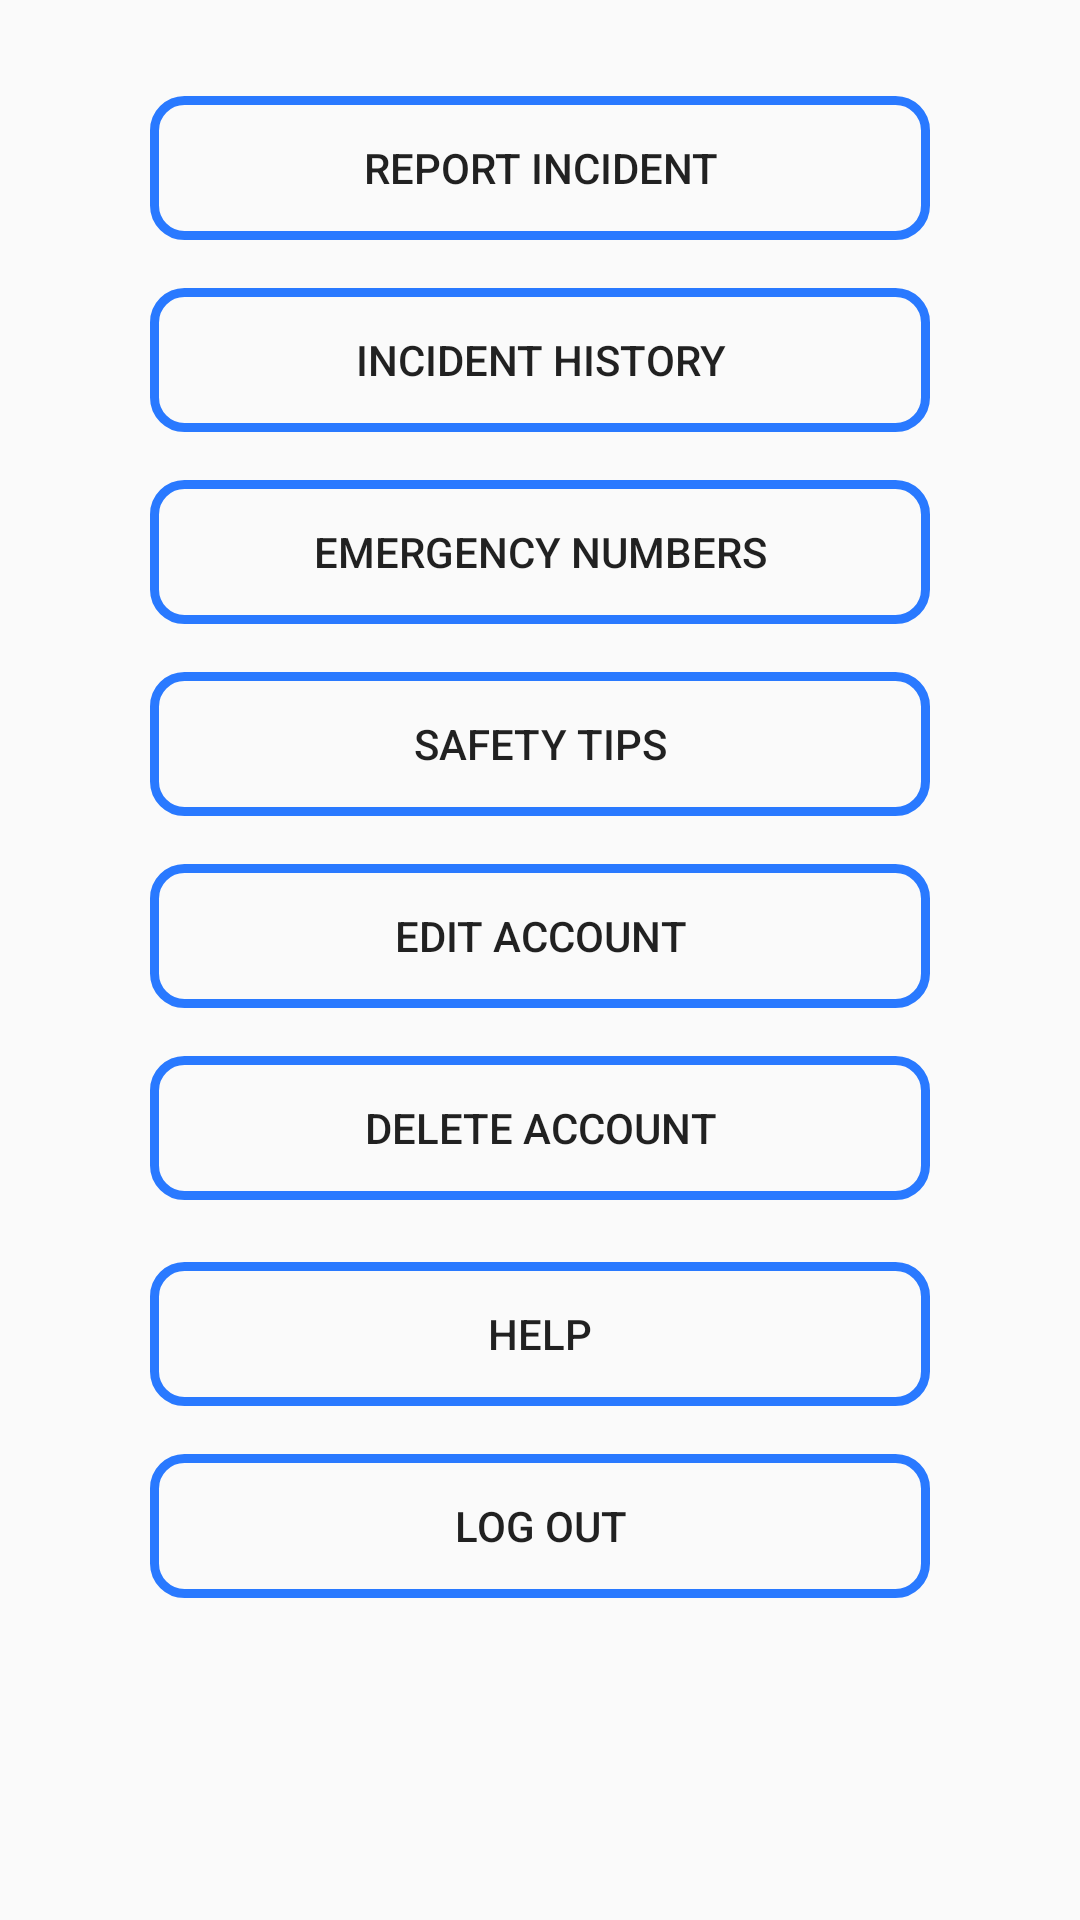

Layout XML and referenced resources for this Android screen:
<!-- AndroidManifest.xml: activity theme AppTheme -->
<!-- res/layout/activity_home.xml -->
<?xml version="1.0" encoding="utf-8"?>
<ScrollView
    xmlns:android="http://schemas.android.com/apk/res/android"
    xmlns:app="http://schemas.android.com/apk/res-auto"
    xmlns:tools="http://schemas.android.com/tools"
    android:layout_height="match_parent"
    android:layout_width="match_parent">

    <android.support.constraint.ConstraintLayout
        android:id="@+id/root_layout"
        android:layout_width="match_parent"
        android:layout_height="wrap_content"
        app:layout_behavior="@string/appbar_scrolling_view_behavior"
        tools:context=".Activities.HomeActivity">

        <Button
            android:id="@+id/report_incident"
            android:layout_width="match_parent"
            android:layout_height="wrap_content"
            android:layout_marginBottom="16dp"
            android:layout_marginEnd="50dp"
            android:layout_marginStart="50dp"
            android:layout_marginTop="32dp"
            android:background = "@drawable/ripple_rounded_color"
            android:text="Report Incident"

            android:onClick="buttonClicked"
            app:layout_constraintBottom_toBottomOf="parent"
            app:layout_constraintEnd_toEndOf="parent"
            app:layout_constraintHorizontal_bias="1.0"
            app:layout_constraintStart_toStartOf="parent"
            app:layout_constraintTop_toTopOf="parent"
            app:layout_constraintVertical_bias="0.0" />

        <Button
            android:id="@+id/incident_history"
            android:layout_width="match_parent"
            android:layout_height="wrap_content"
            android:layout_marginBottom="8dp"
            android:layout_marginEnd="50dp"
            android:layout_marginStart="50dp"
            android:layout_marginTop="16dp"
            android:background="@drawable/ripple_rounded_color"
            android:text="Incident History"
            android:onClick="buttonClicked"
            app:layout_constraintBottom_toBottomOf="parent"
            app:layout_constraintEnd_toEndOf="parent"
            app:layout_constraintHorizontal_bias="1.0"
            app:layout_constraintStart_toStartOf="parent"
            app:layout_constraintTop_toBottomOf="@+id/report_incident"
            app:layout_constraintVertical_bias="0.0" />

        <Button
            android:id="@+id/emergency_num"
            android:layout_width="match_parent"
            android:layout_height="wrap_content"
            android:layout_marginBottom="8dp"
            android:layout_marginEnd="50dp"
            android:layout_marginStart="50dp"
            android:layout_marginTop="16dp"
            android:background="@drawable/ripple_rounded_color"
            android:text="Emergency Numbers"
            android:onClick="buttonClicked"
            app:layout_constraintBottom_toBottomOf="parent"
            app:layout_constraintEnd_toEndOf="parent"
            app:layout_constraintHorizontal_bias="1.0"
            app:layout_constraintStart_toStartOf="parent"
            app:layout_constraintTop_toBottomOf="@+id/incident_history"
            app:layout_constraintVertical_bias="0.0" />

        <Button
            android:id="@+id/safety_tips"
            android:layout_width="match_parent"
            android:layout_height="wrap_content"
            android:layout_marginBottom="8dp"
            android:layout_marginEnd="50dp"
            android:layout_marginStart="50dp"
            android:layout_marginTop="16dp"
            android:background="@drawable/ripple_rounded_color"
            android:text="Safety Tips"
            android:onClick="buttonClicked"
            app:layout_constraintBottom_toBottomOf="parent"
            app:layout_constraintEnd_toEndOf="parent"
            app:layout_constraintHorizontal_bias="0.0"
            app:layout_constraintStart_toStartOf="parent"
            app:layout_constraintTop_toBottomOf="@+id/emergency_num"
            app:layout_constraintVertical_bias="0.0" />

        <Button
            android:id="@+id/edit_account"
            android:layout_width="match_parent"
            android:layout_height="wrap_content"
            android:layout_marginEnd="50dp"
            android:layout_marginStart="50dp"
            android:layout_marginTop="16dp"
            android:background="@drawable/ripple_rounded_color"
            android:text="Edit Account"
            android:onClick="buttonClicked"
            app:layout_constraintEnd_toEndOf="parent"
            app:layout_constraintStart_toStartOf="parent"
            app:layout_constraintTop_toBottomOf="@+id/safety_tips" />

        <Button
            android:id="@+id/delete_account"
            android:layout_width="match_parent"
            android:layout_height="wrap_content"
            android:layout_marginEnd="50dp"
            android:layout_marginStart="50dp"
            android:layout_marginTop="16dp"
            android:background="@drawable/ripple_rounded_color"
            android:text="Delete Account"
            android:onClick="buttonClicked"
            app:layout_constraintEnd_toEndOf="parent"
            app:layout_constraintStart_toStartOf="parent"
            app:layout_constraintTop_toBottomOf="@+id/edit_account" />

        <Button
            android:id="@+id/help"
            android:layout_width="match_parent"
            android:layout_height="wrap_content"
            android:layout_marginBottom="8dp"
            android:layout_marginEnd="50dp"
            android:layout_marginStart="50dp"
            android:layout_marginTop="16dp"
            android:background="@drawable/ripple_rounded_color"
            android:text="Help"
            android:onClick="buttonClicked"
            app:layout_constraintBottom_toBottomOf="parent"
            app:layout_constraintEnd_toEndOf="parent"
            app:layout_constraintHorizontal_bias="0.0"
            app:layout_constraintStart_toStartOf="parent"
            app:layout_constraintTop_toBottomOf="@+id/delete_account"
            app:layout_constraintVertical_bias="0.069" />

        <Button
            android:id="@+id/log_out"
            android:layout_width="0dp"
            android:layout_height="wrap_content"
            android:layout_marginBottom="8dp"
            android:layout_marginEnd="50dp"
            android:layout_marginStart="50dp"
            android:layout_marginTop="16dp"
            android:text="Log Out"
            android:onClick="buttonClicked"
            android:background="@drawable/ripple_rounded_color"
            app:layout_constraintBottom_toBottomOf="parent"
            app:layout_constraintEnd_toEndOf="parent"
            app:layout_constraintHorizontal_bias="0.498"
            app:layout_constraintStart_toStartOf="parent"
            app:layout_constraintTop_toBottomOf="@+id/help"
            app:layout_constraintVertical_bias="0.276" />


    </android.support.constraint.ConstraintLayout>
</ScrollView>
<!-- resources referenced by this layout -->
<resources>
  <!-- drawable ripple_rounded_color (drawable-v24) -->
  <?xml version="1.0" encoding="utf-8"?>
  <ripple xmlns:android="http://schemas.android.com/apk/res/android"
      xmlns:tools="http://schemas.android.com/tools"
      android:color="@color/colorPrimary"
      tools:targetApi="lollipop">
      <item android:drawable="@drawable/rounded_corners"/>
  
      <item android:id="@android:id/mask">
          <shape android:shape="rectangle">
              <corners android:radius="10dp"/>
              <solid android:color="@color/colorPrimaryLight" />
          </shape>
  
          <color android:color="@color/colorPrimary"/>
  
      </item>
  </ripple>
  <style name="AppTheme" parent="Theme.AppCompat.Light.DarkActionBar">
          
          <item name="colorPrimary">@color/colorPrimary</item>
          <item name="colorPrimaryDark">@color/colorPrimaryDark</item>
          <item name="colorAccent">@color/colorAccent</item>
      </style>
  <color name="colorPrimary">#2979ff</color>
  <!-- drawable rounded_corners (drawable) -->
  <?xml version="1.0" encoding="utf-8"?>
  <shape xmlns:android="http://schemas.android.com/apk/res/android">
  
      <stroke
          android:color="@color/colorPrimary"
          android:width="3dp"/>
      <corners
          android:radius="10dp"/>
  </shape>
  <color name="colorPrimaryLight">#75a7ff</color>
  <color name="colorPrimaryDark">#004ecb</color>
  <color name="colorAccent">#448AFF</color>
</resources>
